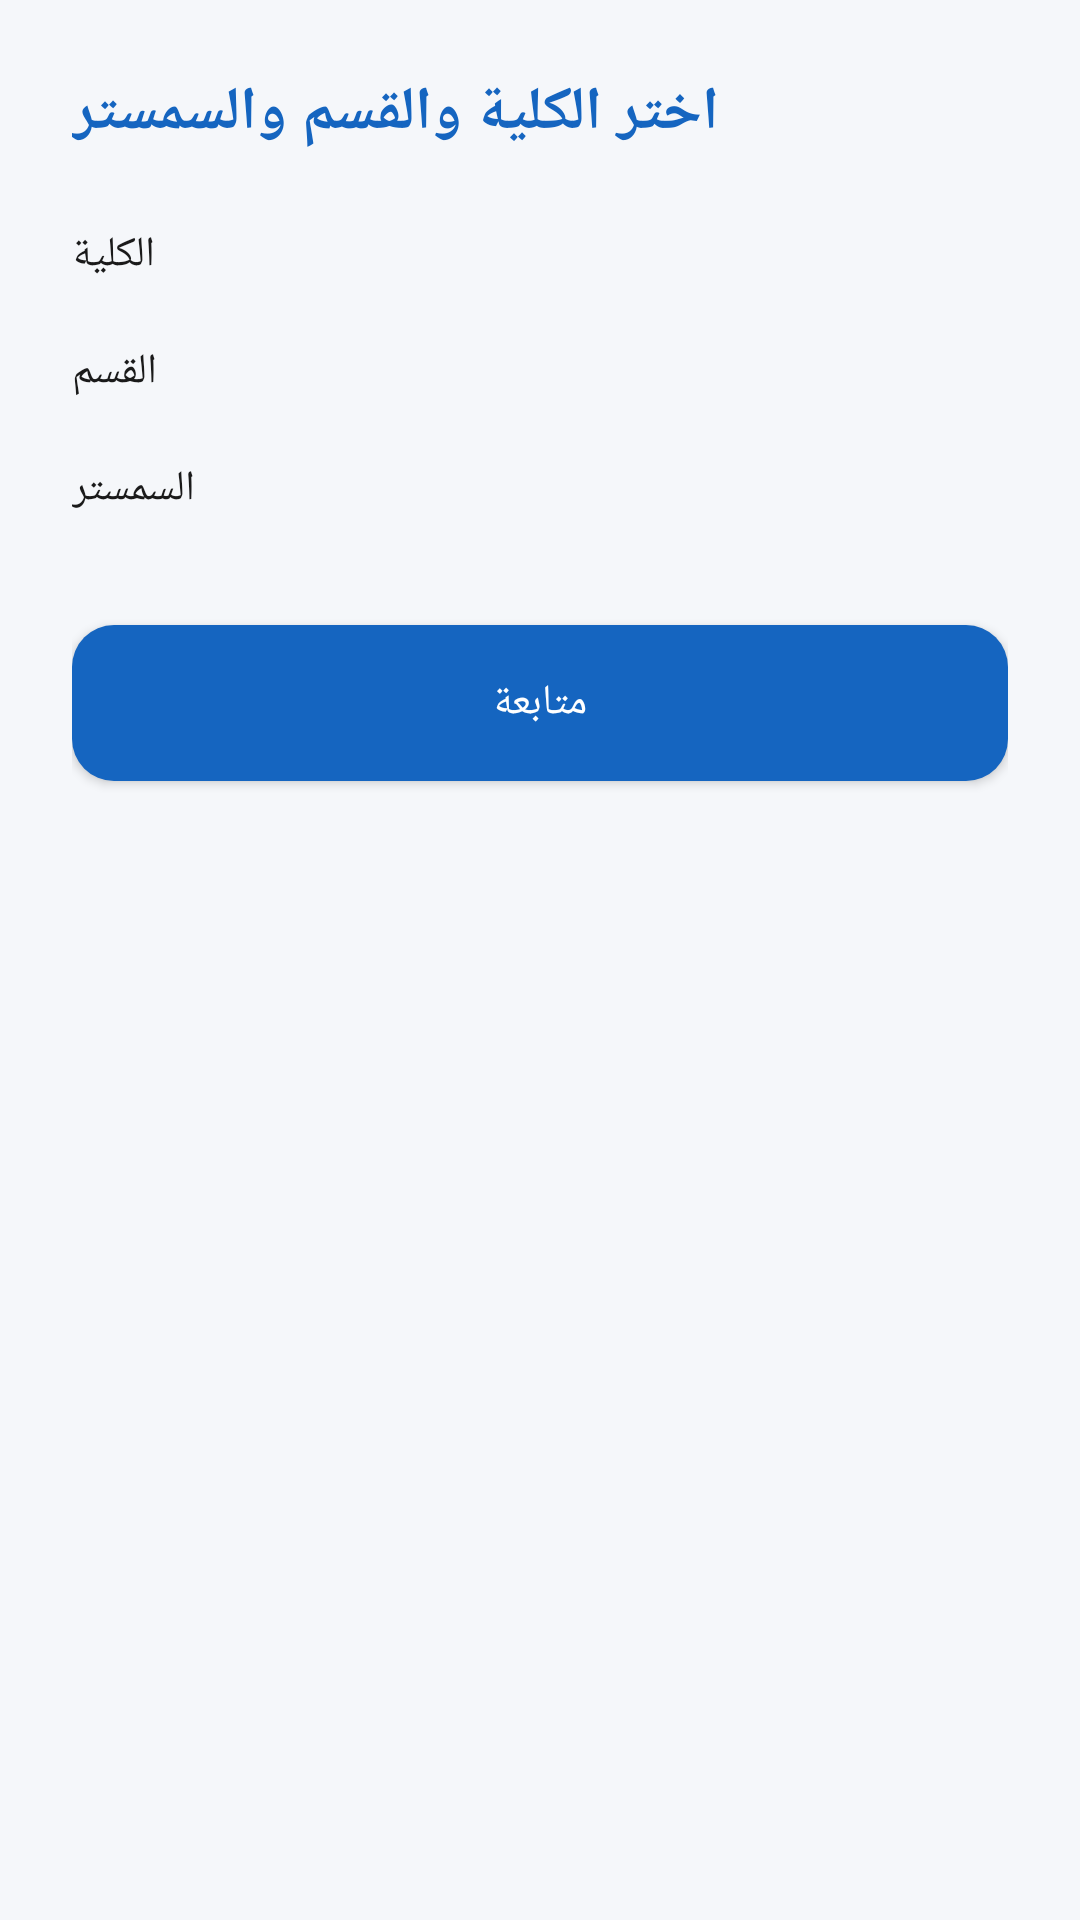

Reconstruct the res/layout file that produces this screen, plus the resources it refers to.
<!-- AndroidManifest.xml: application theme AppTheme -->
<!-- res/layout/activity_selection.xml -->
<?xml version="1.0" encoding="utf-8"?>
<LinearLayout xmlns:android="http://schemas.android.com/apk/res/android"
    android:layout_width="match_parent"
    android:layout_height="match_parent"
    android:orientation="vertical"
    android:padding="24dp"
    android:background="@color/background">

    <TextView
        android:layout_width="wrap_content"
        android:layout_height="wrap_content"
        android:text="اختر الكلية والقسم والسمستر"
        android:textSize="20sp"
        android:textStyle="bold"
        android:textColor="@color/primary"
        android:layout_marginBottom="24dp" />

    <TextView
        android:layout_width="wrap_content"
        android:layout_height="wrap_content"
        android:text="الكلية"
        android:textColor="@color/text_dark"
        android:layout_marginBottom="4dp" />

    <Spinner
        android:id="@+id/spinnerCollege"
        android:layout_width="match_parent"
        android:layout_height="wrap_content"
        android:background="@drawable/bg_card_rounded"
        android:layout_marginBottom="16dp" />

    <TextView
        android:layout_width="wrap_content"
        android:layout_height="wrap_content"
        android:text="القسم"
        android:textColor="@color/text_dark"
        android:layout_marginBottom="4dp" />

    <Spinner
        android:id="@+id/spinnerDepartment"
        android:layout_width="match_parent"
        android:layout_height="wrap_content"
        android:background="@drawable/bg_card_rounded"
        android:layout_marginBottom="16dp" />

    <TextView
        android:layout_width="wrap_content"
        android:layout_height="wrap_content"
        android:text="السمستر"
        android:textColor="@color/text_dark"
        android:layout_marginBottom="4dp" />

    <Spinner
        android:id="@+id/spinnerSemester"
        android:layout_width="match_parent"
        android:layout_height="wrap_content"
        android:background="@drawable/bg_card_rounded"
        android:layout_marginBottom="32dp" />

    <Button
        android:id="@+id/btnContinue"
        android:layout_width="match_parent"
        android:layout_height="52dp"
        android:text="متابعة"
        android:textColor="@color/white"
        android:background="@drawable/bg_button_rounded" />

</LinearLayout>
<!-- resources referenced by this layout -->
<resources>
  <color name="background">#F5F7FA</color>
  <color name="primary">#1565C0</color>
  <color name="text_dark">#1A1A1A</color>
  <color name="white">#FFFFFF</color>
  <!-- drawable bg_button_rounded (drawable) -->
  <shape xmlns:android="http://schemas.android.com/apk/res/android"
      android:shape="rectangle">
      <solid android:color="@color/primary"/>
      <corners android:radius="14dp"/>
  </shape>
  <!-- drawable bg_card_rounded (drawable) -->
  <shape xmlns:android="http://schemas.android.com/apk/res/android"
      android:shape="rectangle">
      <solid android:color="@color/white"/>
      <corners android:radius="16dp"/>
      <stroke android:width="1dp" android:color="@color/card_border"/>
  </shape>
  <style name="AppTheme" parent="Theme.MaterialComponents.Light.NoActionBar">
          <item name="colorPrimary">@color/primary</item>
          <item name="colorPrimaryDark">@color/primary_dark</item>
          <item name="colorAccent">@color/accent</item>
          <item name="android:windowBackground">@color/background</item>
      </style>
  <color name="card_border">#E0E0E0</color>
  <color name="primary_dark">#0D47A1</color>
  <color name="accent">#42A5F5</color>
</resources>
